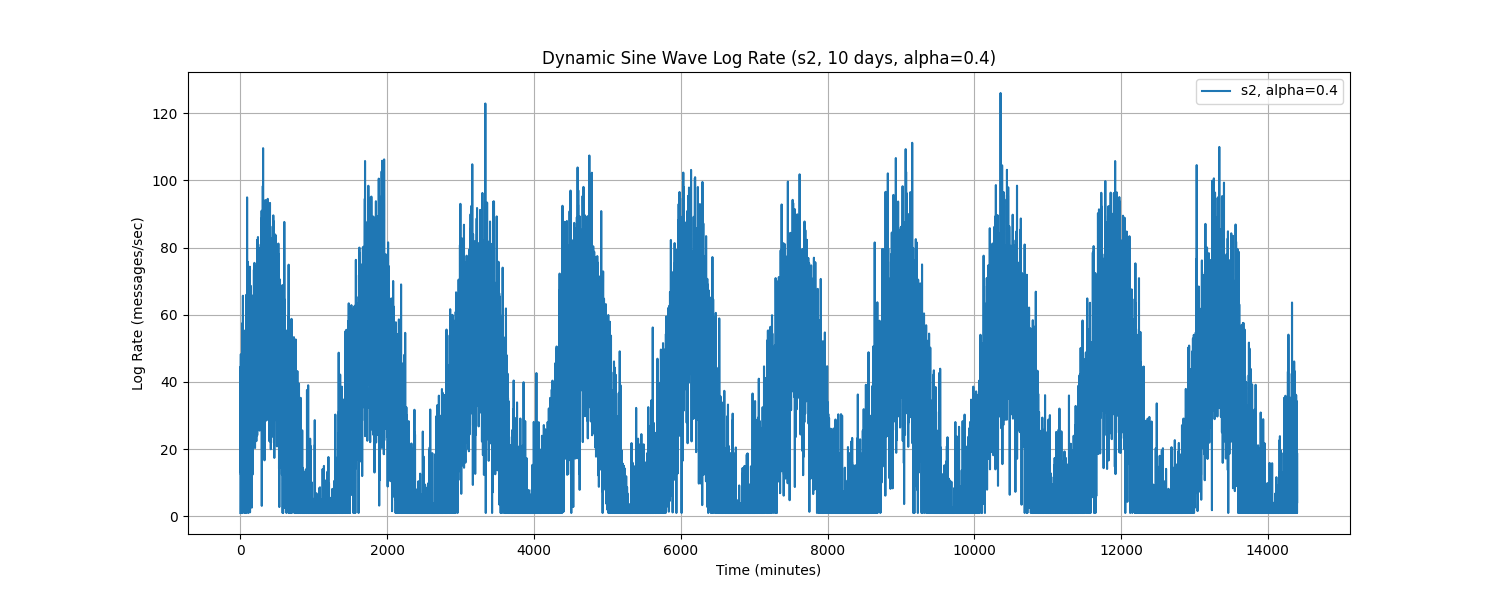

Data behind this chart, as committed beside it:
Time, log_rate_msg_per_sec
0.0, 1.0
1.0, 30.74
2.0, 30.83
3.0, 44.53
4.0, 13.16
5.0, 36.95
6.0, 45.86
7.0, 48.27
8.0, 12.38
9.0, 20.97
10.0, 1.0
11.0, 33.88
12.0, 35.67
13.0, 29.15
14.0, 12.56
15.0, 12.92
16.0, 36.11
17.0, 9.883
18.0, 41.89
19.0, 1.0
20.0, 2.064
21.0, 30.76
22.0, 25.67
23.0, 45.77
24.0, 12.16
25.0, 22.51
26.0, 1.0
27.0, 1.0
28.0, 12.99
29.0, 57.55
30.0, 41.24
31.0, 1.0
32.0, 46.96
33.0, 27.64
34.0, 39.48
35.0, 65.66
36.0, 24.68
37.0, 22.94
38.0, 27.49
39.0, 20.66
40.0, 29.83
41.0, 47.98
42.0, 15.09
43.0, 22.71
44.0, 40.12
45.0, 38.6
46.0, 32.52
47.0, 28.38
48.0, 24.98
49.0, 55.32
50.0, 18.61
51.0, 45.45
52.0, 20.51
53.0, 18.67
54.0, 44.05
55.0, 31.31
56.0, 32.68
57.0, 40.12
58.0, 15.01
59.0, 10.26
... 14,340 more rows
